Dataset: data (GitHub, lambertgeo/PHI). Classes: negatif, negative, positif, positive.

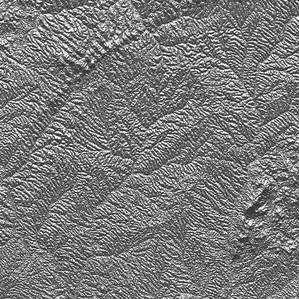
Label: positive

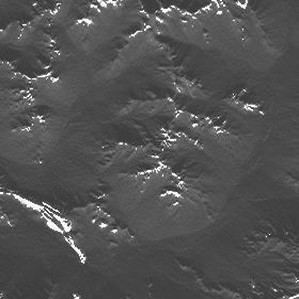
Label: positif

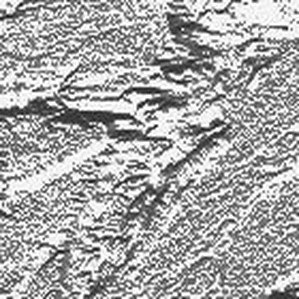
Label: negative

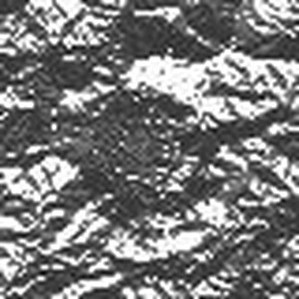
Label: positif

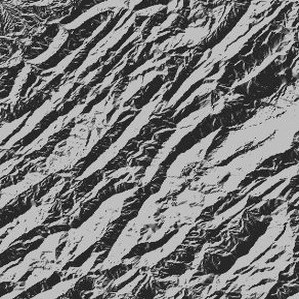
Label: negative

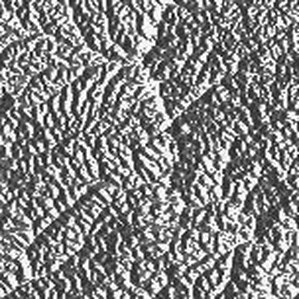
Label: negatif
